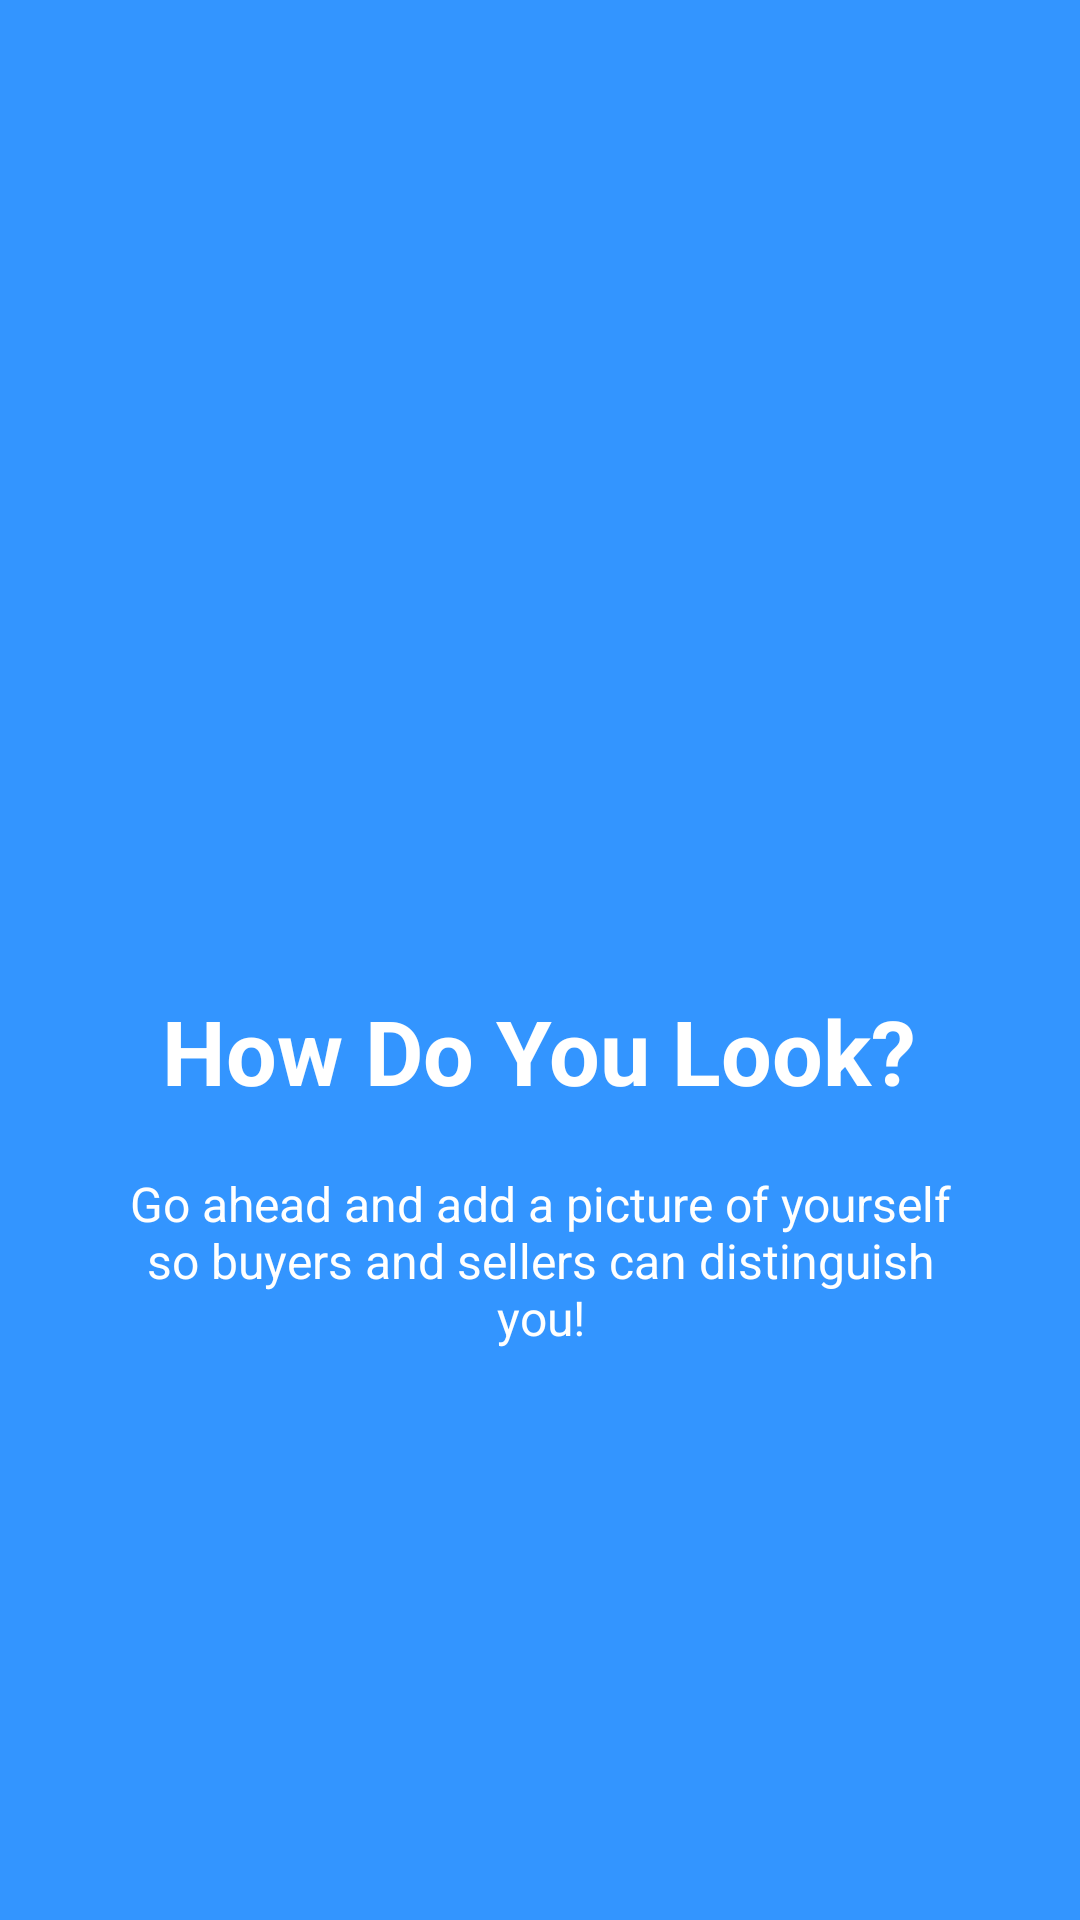

The Android layout XML behind this screen, and the referenced resources:
<!-- AndroidManifest.xml: application theme MaterialTheme -->
<!-- res/layout/setup_slide3.xml -->
<?xml version="1.0" encoding="utf-8"?>

<RelativeLayout xmlns:android="http://schemas.android.com/apk/res/android"
    android:layout_width="match_parent"
    android:layout_height="match_parent"
    android:background="@color/bg_screen3">

    <LinearLayout
        android:layout_width="wrap_content"
        android:layout_height="wrap_content"
        android:layout_centerInParent="true"
        android:gravity="center_horizontal"
        android:orientation="vertical">

        <ImageView
            android:id="@+id/profile_picture"
            android:layout_width="@dimen/img_width_height"
            android:layout_height="@dimen/img_width_height"
            android:src="@drawable/avatar" />

        <TextView
            android:layout_marginTop="20dp"
            android:layout_width="wrap_content"
            android:layout_height="wrap_content"
            android:text="@string/slide_3_title"
            android:textColor="@android:color/white"
            android:textSize="@dimen/slide_title"
            android:textStyle="bold"
            android:gravity="center_horizontal"/>

        <TextView
            android:layout_width="wrap_content"
            android:layout_height="wrap_content"
            android:layout_marginTop="20dp"
            android:paddingLeft="@dimen/desc_padding"
            android:paddingRight="@dimen/desc_padding"
            android:text="@string/slide_3_desc"
            android:textAlignment="center"
            android:textColor="@android:color/white"
            android:textSize="@dimen/slide_desc"
            android:gravity="center_horizontal"/>

    </LinearLayout>

</RelativeLayout>
<!-- resources referenced by this layout -->
<resources>
  <color name="bg_screen3">#3395ff</color>
  <dimen name="desc_padding">40dp</dimen>
  <dimen name="img_width_height">120dp</dimen>
  <dimen name="slide_desc">16dp</dimen>
  <dimen name="slide_title">30dp</dimen>
  <string name="slide_3_desc">Go ahead and add a picture of yourself so buyers and sellers can distinguish you!</string>
  <string name="slide_3_title">How Do You Look?</string>
  <style name="MaterialTheme" parent="MaterialThemeSupportBase" />
  <style name="MaterialThemeSupportBase" parent="Theme.AppCompat.Light">
          <item name="windowNoTitle">true</item>
          <item name="windowActionBar">false</item>
          <item name="android:windowDrawsSystemBarBackgrounds">true</item>
          <item name="android:statusBarColor">@color/transparent</item>
          <item name="colorPrimary">@color/colorPrimary</item>
          <item name="colorPrimaryDark">@color/colorPrimary</item>
          <item name="colorAccent">@color/colorAccent</item>
          <item name="android:windowBackground">@color/windowBackground</item>
          <item name="android:textColorPrimary">@color/textSecondary</item>
          <item name="android:textColor">@color/textPrimary</item>
          <item name="android:textColorHint">@color/textSecondary</item>
          <item name="colorControlNormal">@color/colorPrimaryLight</item>
          <item name="android:dropDownItemStyle">@style/myDropDownItemStyle</item>
          <item name="android:dropDownListViewStyle">@style/myDropDownListViewStyle</item>
      </style>
  <color name="transparent">#00000000</color>
  <color name="colorPrimary">#00BFA5</color>
  <color name="colorAccent">#64FFDA</color>
  <color name="windowBackground">#E0F2F1</color>
  <color name="textSecondary">#727272</color>
  <color name="textPrimary">#212121</color>
  <color name="colorPrimaryLight">#E0F2F1</color>
  <style name="myDropDownItemStyle" parent="Widget.AppCompat.DropDownItem.Spinner">
          <item name="android:textColor">@color/textSecondary</item>
          <item name="android:textSize">12sp</item>
      </style>
  <style name="myDropDownListViewStyle" parent="Widget.AppCompat.ListView.DropDown">
          <item name="android:background">@color/white</item>
      </style>
  <color name="white">#FFFFFF</color>
</resources>
